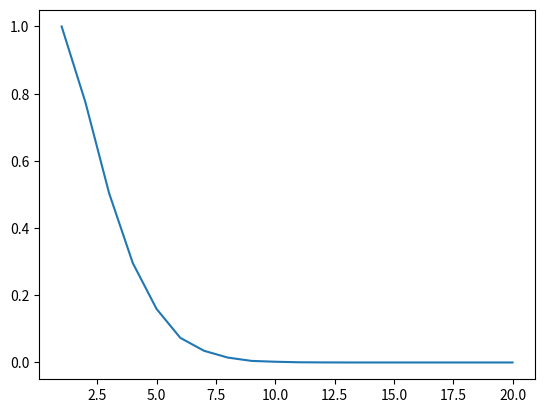

Python code for this plot:
import numpy as np
import random
import matplotlib.pyplot as plt

def Checkcirc(listofpoints,a,b,cp):
    scirc = 0
    for i in range(cp):
        sum = 0
        for j in range(b):
            sum = sum + (listofpoints[i][j])**2
        if sum <= (a/2)**2:
            scirc +=1
    return scirc/cp
        

if __name__ == '__main__':
    listofpoints = []
    a = 100 
    cp = 10000 

    bmin = 1 
    bmax = 20 
    xlist = np.linspace(bmin, bmax, bmax-bmin+1)
    ylist = []

    
    for b in range(bmin,bmax+1):
        listofpoints = []
        for i in range(cp):
            temp = []
            for j in range(b):
                temp.append( random.randint(-a/2, a/2) )
            listofpoints.append( temp )
        ylist.append(Checkcirc(listofpoints,a,b,cp))
    
    plt.plot(xlist, ylist)
    plt.show()
 